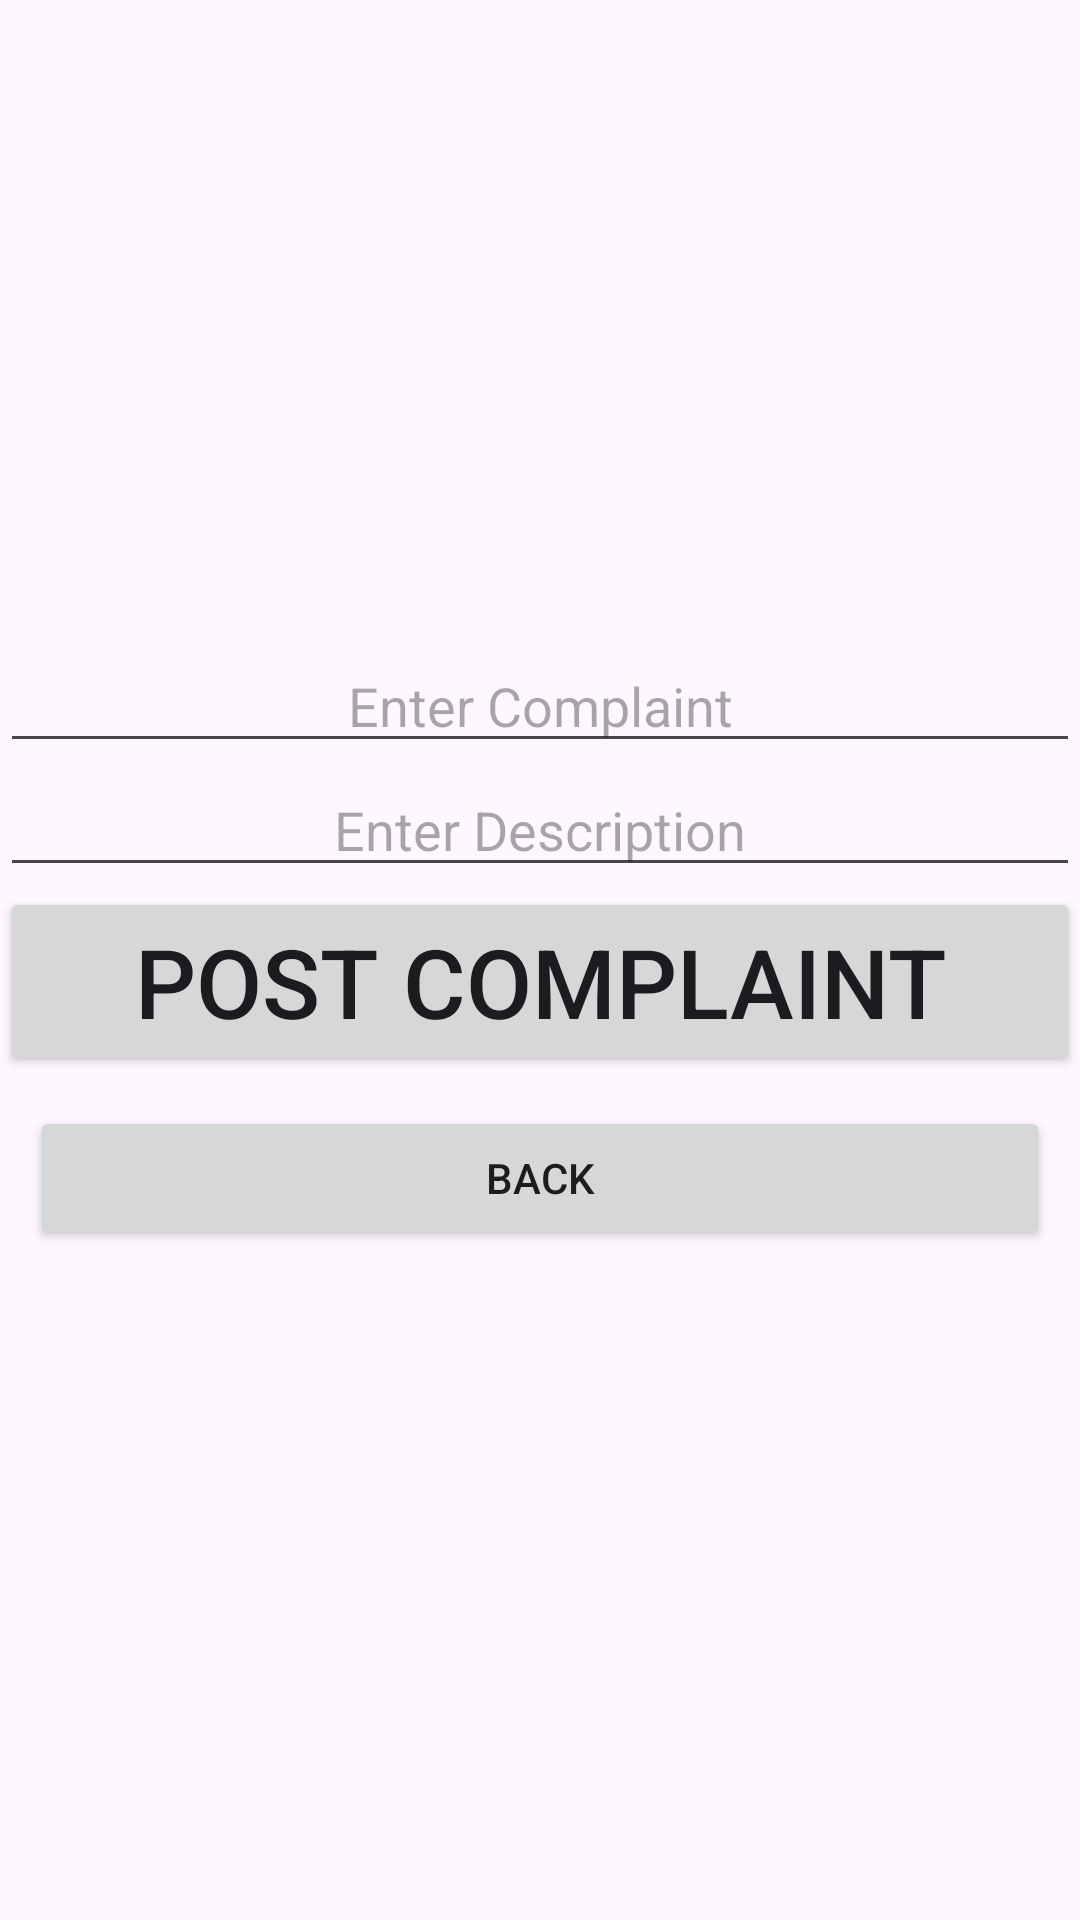

Produce the Android XML layout that renders to this screen, including the resource entries it uses.
<!-- AndroidManifest.xml: application theme Theme.StudentComplaintManagement -->
<!-- res/layout/activity_add_complaint.xml -->
<?xml version="1.0" encoding="utf-8"?>
<ScrollView
    xmlns:android="http://schemas.android.com/apk/res/android"
    xmlns:app="http://schemas.android.com/apk/res-auto"
    xmlns:tools="http://schemas.android.com/tools"
    android:layout_width="match_parent"
    android:layout_height="match_parent"
    android:layout_gravity="center"
    android:orientation="vertical"
    android:layout_margin="20dp"
    android:fillViewport="true"
    tools:context=".AddComplaint">

    <LinearLayout
        android:layout_width="match_parent"
        android:layout_height="wrap_content"
        android:orientation="vertical"
        android:gravity="center">

        <EditText
            android:id="@+id/addComplaintName"
            android:layout_width="match_parent"
            android:layout_height="wrap_content"
            android:gravity="center"
            android:hint="Enter Complaint" />

        <EditText
            android:id="@+id/addComplaintDescription"
            android:gravity="center"
            android:hint="Enter Description"
            android:layout_width="match_parent"
            android:layout_height="wrap_content"/>

        <Button
            android:id="@+id/addComplaintSubmit"
            android:text="Post Complaint"
            android:textSize="32dp"
            android:layout_width="match_parent"
            android:layout_height="wrap_content" />

        <Button
            android:id="@+id/addComplaintCancel"
            android:layout_margin="10dp"
            android:layout_width="match_parent"
            android:layout_height="wrap_content"
            android:text="Back"/>
    </LinearLayout>

</ScrollView>
<!-- resources referenced by this layout -->
<resources>
  <style name="Theme.StudentComplaintManagement" parent="Base.Theme.StudentComplaintManagement" />
  <style name="Base.Theme.StudentComplaintManagement" parent="Theme.Material3.DayNight.NoActionBar">
          
          
      </style>
</resources>
